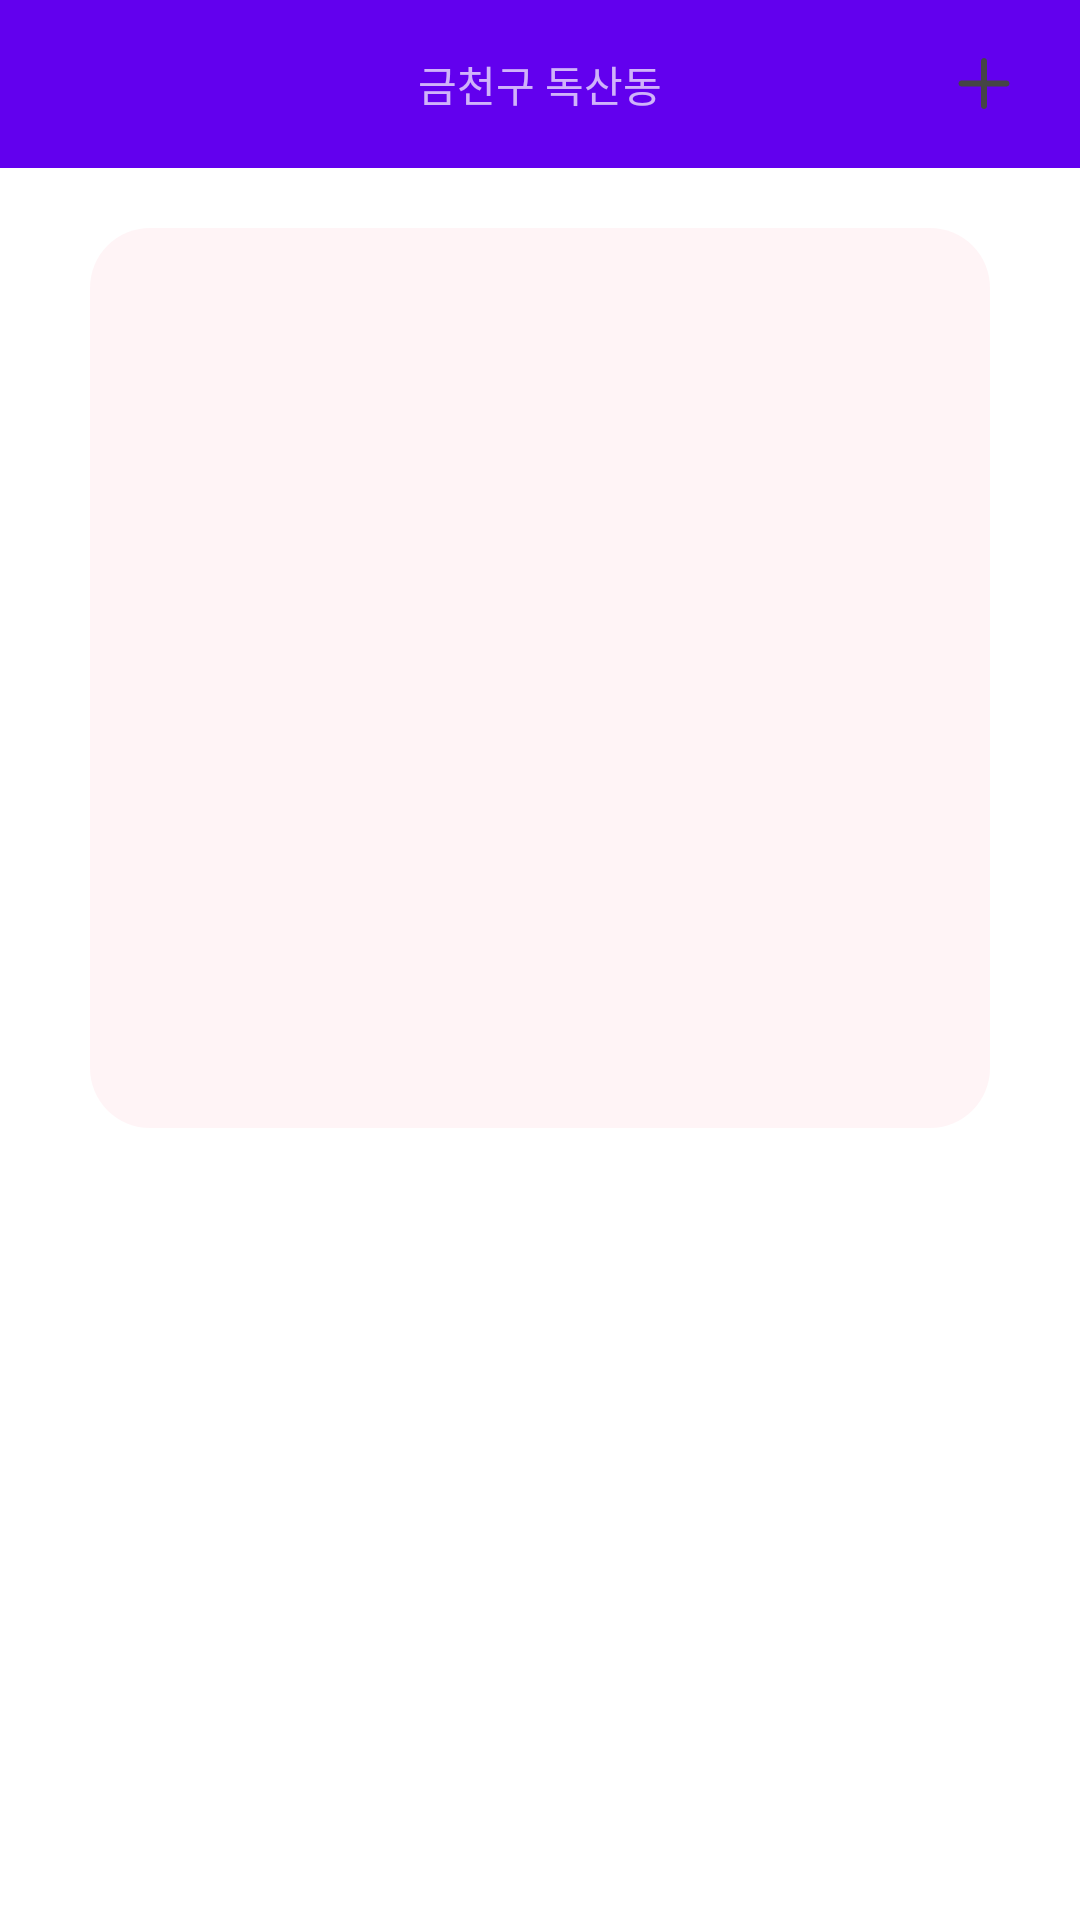

Here is an Android app screen rendered from its layout file. Give the layout XML and the strings, colors and styles it references.
<!-- AndroidManifest.xml: application theme Theme.WeatherLook -->
<!-- res/layout/activity_drawer_content_layout.xml -->
<?xml version="1.0" encoding="utf-8"?>
<LinearLayout
    xmlns:android="http://schemas.android.com/apk/res/android"
    xmlns:app="http://schemas.android.com/apk/res-auto"
    android:orientation="vertical"
    android:layout_width="match_parent"
    android:layout_height="match_parent"
    android:fitsSystemWindows="false">

    <com.google.android.material.appbar.AppBarLayout
        android:id="@+id/appbar"
        android:layout_width="match_parent"
        android:layout_height="wrap_content"
        android:theme="@style/ThemeOverlay.AppCompat.Dark.ActionBar">

        <Toolbar
            android:id="@+id/toolbar"
            android:layout_width="match_parent"
            android:layout_height="?attr/actionBarSize"
            android:background="?attr/colorPrimary">

            <TextView
                android:id="@+id/location_tv"
                android:layout_width="wrap_content"
                android:layout_height="wrap_content"
                android:layout_gravity="center"
                android:text="금천구 독산동"/>

            <ImageButton
                android:id="@+id/btn_plus"
                android:layout_width="wrap_content"
                android:layout_height="wrap_content"
                android:layout_gravity="end|center"
                android:layout_marginHorizontal="@dimen/margin_20"
                app:srcCompat="@drawable/ic_plus"
                android:background="@android:color/transparent" />

        </Toolbar>



    </com.google.android.material.appbar.AppBarLayout>


    <LinearLayout
        android:layout_width="@dimen/size_300"
        android:layout_height="@dimen/size_300"
        android:layout_margin="@dimen/margin_20"
        android:paddingVertical="@dimen/margin_20"
        android:layout_gravity="center"
        android:background="@drawable/bg_round"
        android:orientation="vertical">

    </LinearLayout>


</LinearLayout>
<!-- resources referenced by this layout -->
<resources>
  <dimen name="margin_20">20dp</dimen>
  <dimen name="size_300">300dp</dimen>
  <!-- drawable bg_round (drawable) -->
  <?xml version="1.0" encoding="utf-8"?>
  <shape xmlns:android="http://schemas.android.com/apk/res/android">
  
      <solid android:color="@color/color_main3" />
      <corners
          android:radius="@dimen/margin_20"/>
  
  
  </shape>
  <!-- drawable ic_plus (drawable) -->
  <vector xmlns:android="http://schemas.android.com/apk/res/android"
      android:width="24dp"
      android:height="25dp"
      android:viewportWidth="24"
      android:viewportHeight="25">
    <path
        android:pathData="M11,5.0147C11,4.4624 11.4477,4.0147 12,4.0147C12.5523,4.0147 13,4.4624 13,5.0147L13,11.5H19.4853C20.0376,11.5 20.4853,11.9477 20.4853,12.5C20.4853,13.0523 20.0376,13.5 19.4853,13.5H13L13,19.9853C13,20.5376 12.5523,20.9853 12,20.9853C11.4477,20.9853 11,20.5376 11,19.9853L11,13.5L4.5147,13.5C3.9624,13.5 3.5147,13.0523 3.5147,12.5C3.5147,11.9477 3.9624,11.5 4.5147,11.5L11,11.5L11,5.0147Z"
        android:fillColor="#3C3C3C"
        android:fillType="evenOdd"/>
    <path
        android:pathData="M11,5.0147C11,4.4624 11.4477,4.0147 12,4.0147C12.5523,4.0147 13,4.4624 13,5.0147L13,11.5H19.4853C20.0376,11.5 20.4853,11.9477 20.4853,12.5C20.4853,13.0523 20.0376,13.5 19.4853,13.5H13L13,19.9853C13,20.5376 12.5523,20.9853 12,20.9853C11.4477,20.9853 11,20.5376 11,19.9853L11,13.5L4.5147,13.5C3.9624,13.5 3.5147,13.0523 3.5147,12.5C3.5147,11.9477 3.9624,11.5 4.5147,11.5L11,11.5L11,5.0147Z"
        android:fillColor="#ffffff"
        android:fillAlpha="0.05"
        android:fillType="evenOdd"/>
  </vector>
  <style name="Theme.WeatherLook" parent="Theme.MaterialComponents.DayNight.DarkActionBar">
          
          <item name="colorPrimary">@color/purple_500</item>
          <item name="colorPrimaryVariant">@color/purple_700</item>
          <item name="colorOnPrimary">@color/white</item>
          
          <item name="colorSecondary">@color/teal_200</item>
          <item name="colorSecondaryVariant">@color/teal_700</item>
          <item name="colorOnSecondary">@color/black</item>
          
          <item name="android:statusBarColor" tools:targetApi="l">?attr/colorPrimaryVariant</item>
          
      </style>
  <color name="color_main3">#12FF617D</color>
  <color name="white">#FFFFFFFF</color>
  <color name="teal_200">#FF03DAC5</color>
  <color name="teal_700">#FF018786</color>
  <color name="black">#FF000000</color>
  <!-- not gathered from this repository: default colours our renderer supplied (Android Studio template values) -->
  <color name="purple_500">#FF6200EE</color>
  <color name="purple_700">#FF3700B3</color>
</resources>
